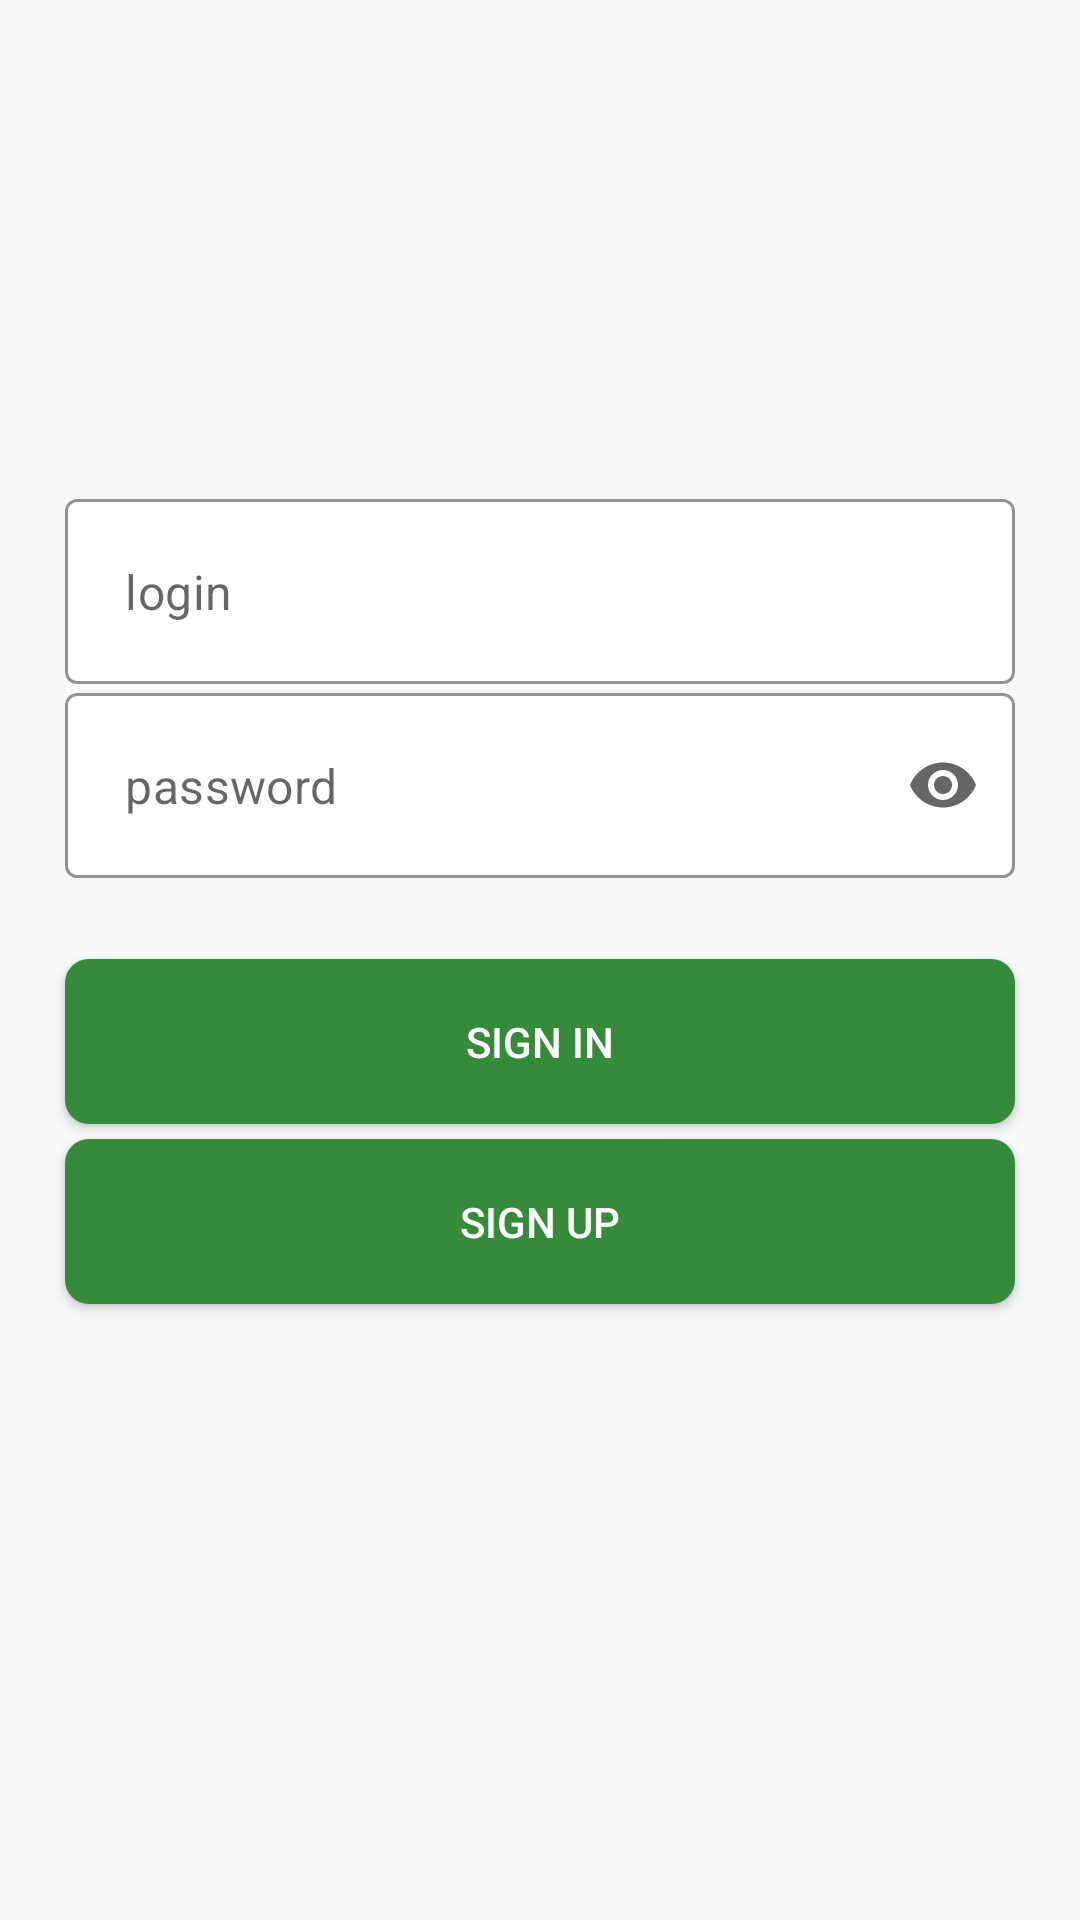

This screen was rendered from an Android layout file. Write that file and the resources it references.
<!-- AndroidManifest.xml: application theme Theme.TeleCrypt -->
<!-- res/layout/activity_login.xml -->
<?xml version="1.0" encoding="utf-8"?>
<androidx.constraintlayout.widget.ConstraintLayout xmlns:android="http://schemas.android.com/apk/res/android"
    xmlns:app="http://schemas.android.com/apk/res-auto"
    xmlns:tools="http://schemas.android.com/tools"
    android:layout_width="match_parent"
    android:layout_height="match_parent"
    android:background="@color/back"
    tools:context=".LoginActivity">

    <com.google.android.material.textfield.TextInputLayout
        android:id="@+id/textInputLayout2"
        style="@style/Layout"
        app:hintEnabled="false"
        app:layout_constraintEnd_toEndOf="@+id/textInputLayout"
        app:layout_constraintStart_toStartOf="@+id/textInputLayout"
        app:layout_constraintTop_toTopOf="@+id/guideline">

        <com.google.android.material.textfield.TextInputEditText
            android:id="@+id/username"
            style="@style/TextEdit"
            android:hint="@string/login"
            android:inputType="textEmailAddress" />
    </com.google.android.material.textfield.TextInputLayout>

    <com.google.android.material.textfield.TextInputLayout
        android:id="@+id/textInputLayout"
        style="@style/Layout"
        app:endIconMode="password_toggle"
        app:hintEnabled="false"
        android:layout_marginTop="3dp"
        app:layout_constraintEnd_toStartOf="@+id/guideline5"
        app:layout_constraintStart_toStartOf="@+id/guideline4"
        app:layout_constraintTop_toBottomOf="@+id/textInputLayout2">

        <com.google.android.material.textfield.TextInputEditText
            android:id="@+id/password"
            style="@style/TextEdit"
            android:hint="@string/password"
            android:inputType="textPassword" />
    </com.google.android.material.textfield.TextInputLayout>

    <TextView
        android:id="@+id/error_field"
        android:layout_width="0dp"
        android:layout_height="wrap_content"
        android:gravity="start"
        android:padding="4dp"
        android:text=""
        android:textColor="@color/red"
        app:layout_constraintEnd_toStartOf="@+id/guideline5"
        app:layout_constraintStart_toStartOf="@+id/guideline4"
        app:layout_constraintTop_toBottomOf="@+id/textInputLayout" />

    <android.widget.Button
        android:id="@+id/sign_in"
        style="@style/ButtonStyle"
        android:onClick="login"
        android:layout_width="0dp"
        android:layout_height="55dp"
        android:text="@string/sign_in"
        app:layout_constraintEnd_toStartOf="@+id/guideline5"
        app:layout_constraintStart_toStartOf="@+id/guideline4"
        app:layout_constraintTop_toBottomOf="@+id/error_field"
        tools:ignore="OnClick" />

    <android.widget.Button
        android:id="@+id/sign_up"
        style="@style/ButtonStyle"
        android:layout_width="0dp"
        android:text="@string/sign_up"
        android:layout_marginTop="5dp"
        android:layout_height="55dp"
        app:layout_constraintEnd_toStartOf="@+id/guideline5"
        app:layout_constraintStart_toStartOf="@+id/guideline4"
        app:layout_constraintTop_toBottomOf="@+id/sign_in" />

    <ProgressBar
        android:id="@+id/login_progress_bar"
        android:layout_width="wrap_content"
        android:layout_height="wrap_content"
        android:visibility="invisible"
        app:layout_constraintEnd_toStartOf="@+id/guideline5"
        app:layout_constraintStart_toStartOf="@+id/guideline4"
        app:layout_constraintTop_toBottomOf="@+id/sign_up" />
    <androidx.constraintlayout.widget.Guideline
        android:id="@+id/guideline"
        android:layout_width="wrap_content"
        android:layout_height="wrap_content"
        android:orientation="horizontal"
        app:layout_constraintGuide_percent="0.26" />

    <androidx.constraintlayout.widget.Guideline
        android:id="@+id/guideline4"
        android:layout_width="wrap_content"
        android:layout_height="wrap_content"
        android:orientation="vertical"
        app:layout_constraintGuide_percent="0.06" />

    <androidx.constraintlayout.widget.Guideline
        android:id="@+id/guideline5"
        android:layout_width="wrap_content"
        android:layout_height="wrap_content"
        android:orientation="vertical"
        app:layout_constraintGuide_percent="0.94" />


</androidx.constraintlayout.widget.ConstraintLayout>
<!-- resources referenced by this layout -->
<resources>
  <color name="back">#f6f8fa</color>
  <color name="red">#ff5757</color>
  <string name="login">login</string>
  <string name="password">password</string>
  <string name="sign_in">Sign in</string>
  <string name="sign_up">Sign up</string>
  <style name="ButtonStyle">
          <item name="android:background">@drawable/button_shape</item>
          <item name="android:textColor">@color/white</item>
      </style>
  <style name="Layout" parent="Widget.MaterialComponents.TextInputLayout.OutlinedBox.Dense">
          <item name="android:layout_width">0dp</item>
          <item name="android:layout_height">wrap_content</item>
          <item name="android:background">@color/white</item>
          <item name="boxStrokeColor">#8c959f</item>
          <item name="boxStrokeWidth">1dp</item>
      </style>
  <style name="TextEdit">
          <item name="android:layout_width">match_parent</item>
          <item name="android:layout_height">match_parent</item>
          <item name="android:layout_gravity">center</item>
          <item name="android:inputType">text</item>
          <item name="android:padding">20dp</item>
          <item name="android:textColor">@color/black</item>
      </style>
  <style name="Theme.TeleCrypt" parent="Theme.MaterialComponents.DayNight.NoActionBar">
          
          <item name="colorPrimary">@color/purple_500</item>
          <item name="colorPrimaryVariant">@color/purple_700</item>
          <item name="colorOnPrimary">@color/white</item>
          
          <item name="colorSecondary">@color/teal_200</item>
          <item name="colorSecondaryVariant">@color/teal_700</item>
          <item name="colorOnSecondary">@color/black</item>
          
          <item name="android:statusBarColor" tools:targetApi="l">?attr/colorPrimaryVariant</item>
          
      </style>
  <!-- drawable button_shape (drawable) -->
  <?xml version="1.0" encoding="utf-8"?>
  <ripple xmlns:android="http://schemas.android.com/apk/res/android"
      android:color="@color/green"
      android:shape="rectangle">
      <item>
          <shape android:shape="rectangle">
              <corners android:radius="8dp"/>
              <solid android:color="@color/green"/>
          </shape>
      </item>
  </ripple>
  <color name="white">#FFFFFFFF</color>
  <color name="black">#FF000000</color>
  <color name="purple_500">#FF6200EE</color>
  <color name="purple_700">#FF3700B3</color>
  <color name="teal_200">#FF03DAC5</color>
  <color name="teal_700">#FF018786</color>
  <color name="green">#358b3a</color>
</resources>
